Image classification data set "dataset" (queirozPedro/Classificacao-de-Celulas-Medula-Ossea on GitHub). Class labels (7): BLA 0001 1000, EOS 0001 1000, LYT 0001 1000, MON 0001 1000, NGS 0001 1000, NIF 0001 1000, PMO 0001 1000.

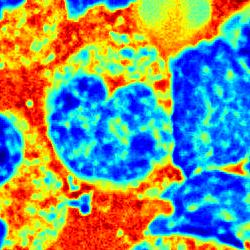
Label: MON 0001 1000

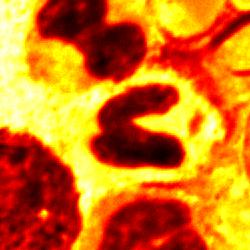
Label: NGS 0001 1000

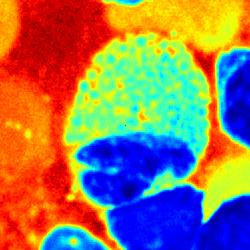
Label: EOS 0001 1000

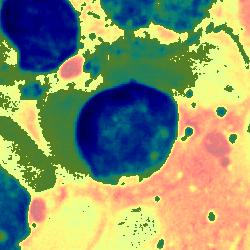
Label: LYT 0001 1000

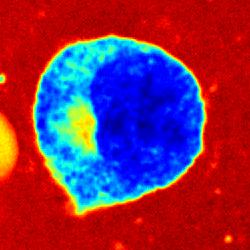
Label: PMO 0001 1000

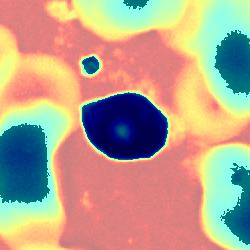
Label: NIF 0001 1000
